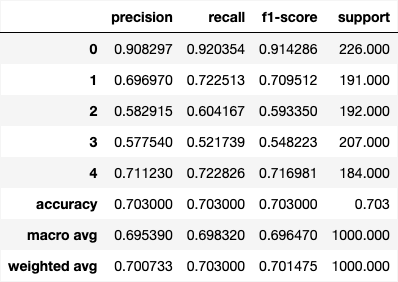

The table this chart was drawn from, first rows:
, precision, recall, f1-score, support
0, 0.9083, 0.9204, 0.9143, 226.0
1, 0.697, 0.7225, 0.7095, 191.0
2, 0.5829, 0.6042, 0.5934, 192.0
3, 0.5775, 0.5217, 0.5482, 207.0
4, 0.7112, 0.7228, 0.717, 184.0
accuracy, 0.703, 0.703, 0.703, 0.703
macro avg, 0.6954, 0.6983, 0.6965, 1000
weighted avg, 0.7007, 0.703, 0.7015, 1000
